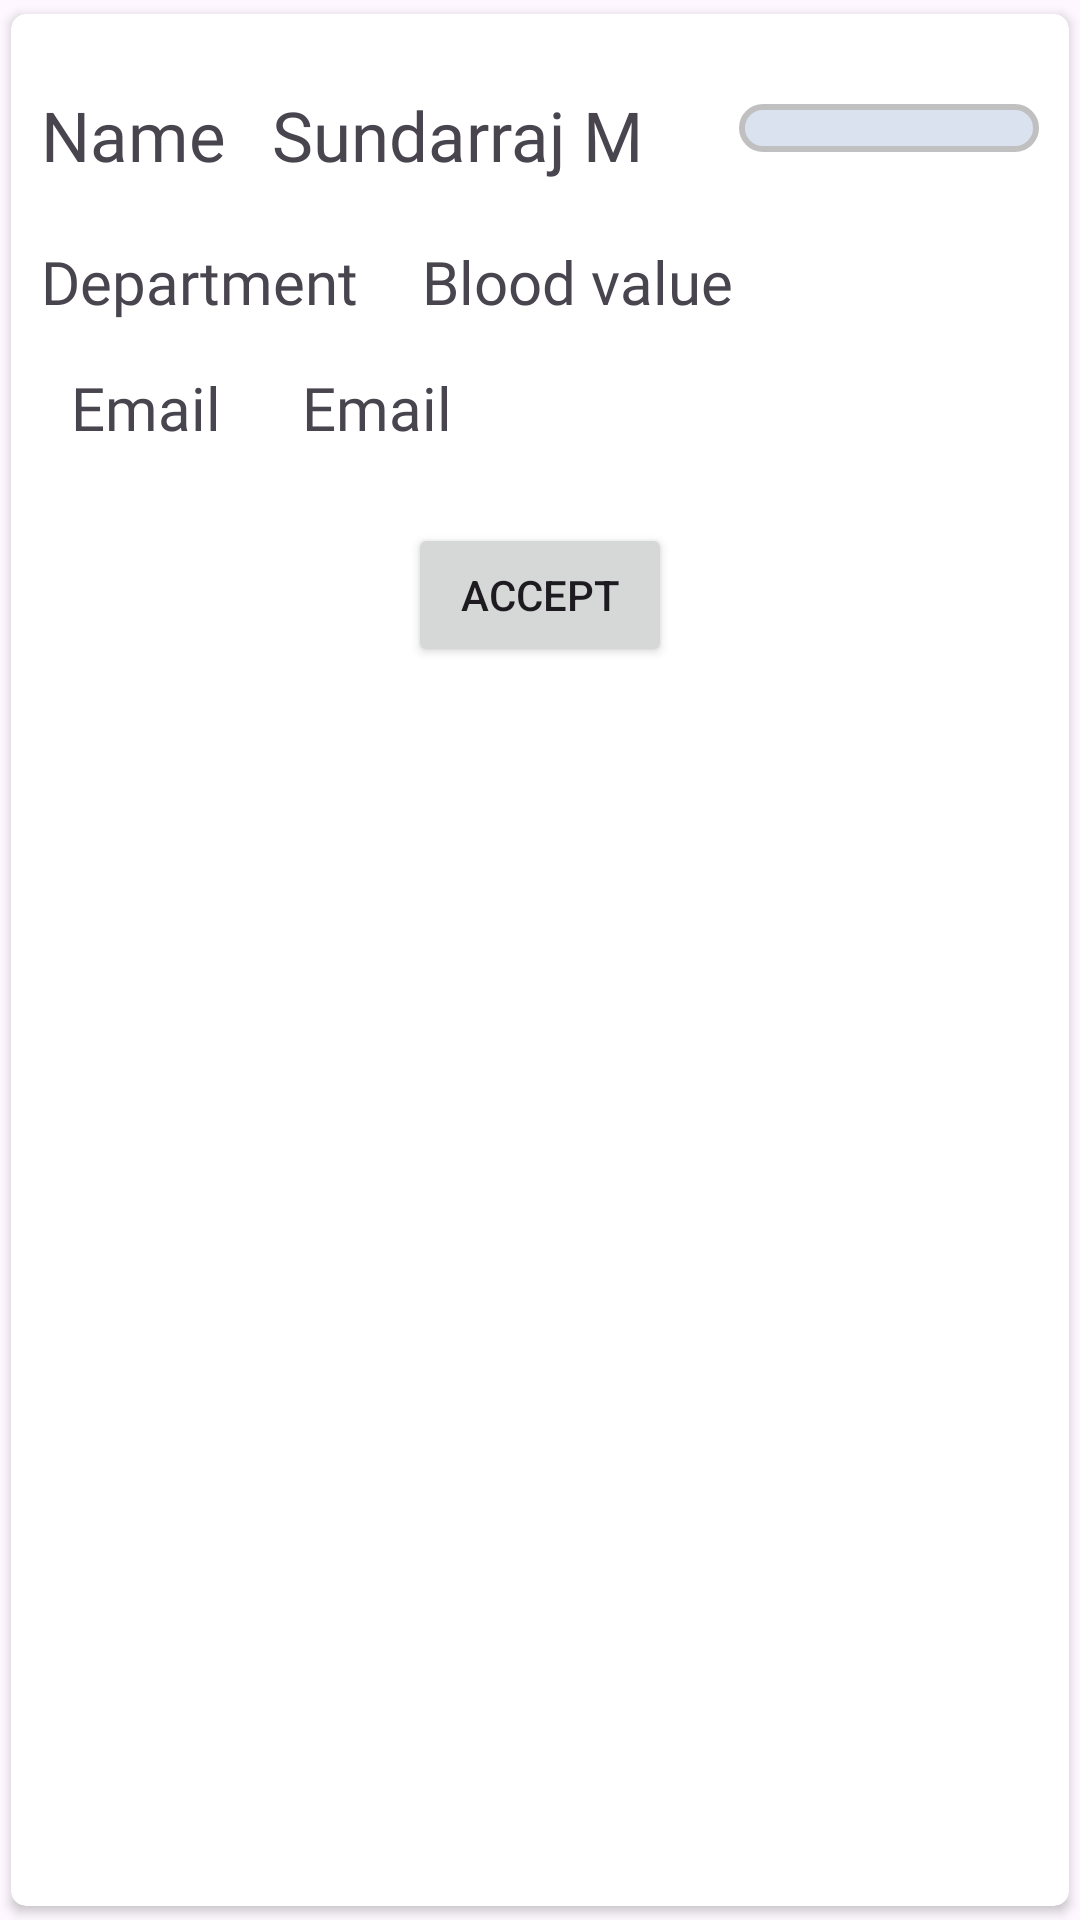

Here is an Android app screen rendered from its layout file. Give the layout XML and the strings, colors and styles it references.
<!-- AndroidManifest.xml: application theme Theme.Trio -->
<!-- res/layout/admin_chance.xml -->
<?xml version="1.0" encoding="utf-8"?>
<androidx.cardview.widget.CardView
    xmlns:android="http://schemas.android.com/apk/res/android"
    xmlns:tools="http://schemas.android.com/tools"
    android:layout_width="match_parent"
    app:cardUseCompatPadding="true"
    android:layout_height="wrap_content"
    xmlns:app="http://schemas.android.com/apk/res-auto"
    app:cardBackgroundColor="@color/white"
    app:cardCornerRadius="5dp"
    app:cardElevation="2dp"
    >
    <RelativeLayout
        android:layout_width="match_parent"
        android:padding="10dp"
        android:layout_height="wrap_content">
        <TextView
            android:id="@+id/user_name"
            android:layout_width="wrap_content"
            android:layout_height="wrap_content"
            android:layout_marginTop="15dp"
            android:layout_marginBottom="5dp"
            android:fontFamily="@font/home"
            android:text="Name"
            android:textSize="23dp" />
        <TextView
            android:id="@+id/user_edit"
            android:layout_width="wrap_content"
            android:layout_height="wrap_content"
            android:layout_marginLeft="77dp"
            android:layout_marginTop="15dp"
            android:layout_marginBottom="5dp"
            android:fontFamily="@font/home"
            android:text="Sundarraj M"
            android:textSize="23dp" />

        <TextView
            android:id="@+id/user_dept_text"
            android:layout_width="wrap_content"
            android:layout_height="wrap_content"
            android:layout_below="@+id/user_name"
            android:text="Department"
            android:layout_marginTop="15dp"
            android:fontFamily="@font/home"
            android:textSize="20dp" />

        <TextView
            android:id="@+id/user_dept"
            android:layout_width="wrap_content"
            android:layout_height="wrap_content"
            android:layout_below="@+id/user_edit"
            android:layout_marginLeft="127dp"
            android:layout_marginTop="15dp"
            android:text="Blood value"
            android:fontFamily="@font/home"
            android:textSize="20dp" />
        <TextView
            android:id="@+id/email_dept_Text"
            android:layout_width="wrap_content"
            android:layout_height="wrap_content"
            android:layout_below="@+id/user_dept_text"
            android:text="Email"
            android:layout_marginLeft="10dp"
            android:layout_marginTop="15dp"
            android:fontFamily="@font/home"
            android:textSize="20dp" />
        <TextView
            android:id="@+id/emailid_dept_Text"
            android:layout_width="wrap_content"
            android:layout_height="wrap_content"
            android:layout_below="@+id/user_dept"
            android:text="Email"
            android:layout_marginLeft="87dp"
            android:layout_marginTop="15dp"
            android:fontFamily="@font/home"
            android:textSize="20dp" />
        <Spinner
            android:layout_width="100dp"
            android:layout_height="wrap_content"
            android:layout_alignParentRight="true"
            android:background="@drawable/custom"
            android:padding="8dp"
            android:id="@+id/clubSelection"
            android:layout_marginTop="20dp"
            />
        <androidx.appcompat.widget.AppCompatButton
            android:layout_width="wrap_content"
            android:layout_height="wrap_content"
            android:layout_centerHorizontal="true"
            android:layout_below="@+id/emailid_dept_Text"
            android:layout_marginTop="25dp"
            android:text="Accept"
            android:id="@+id/accept"
            />
    </RelativeLayout>
</androidx.cardview.widget.CardView>
<!-- resources referenced by this layout -->
<resources>
  <!-- drawable custom (drawable) -->
  <?xml version="1.0" encoding="utf-8"?>
  <shape xmlns:android="http://schemas.android.com/apk/res/android"
      android:shape="rectangle">
      <solid
          android:color="#DBE2EF"
          />
      <corners
          android:radius="10dp"
          />
      <stroke
          android:color="#C0C0C0"
          android:width="2dp"
          />
  </shape>
  <style name="Theme.Trio" parent="Base.Theme.Trio" />
  <style name="Base.Theme.Trio" parent="Theme.Material3.DayNight.NoActionBar">
      </style>
  <!-- not gathered from this repository: default colours our renderer supplied (Android Studio template values) -->
  <color name="white">#FFFFFFFF</color>
</resources>
